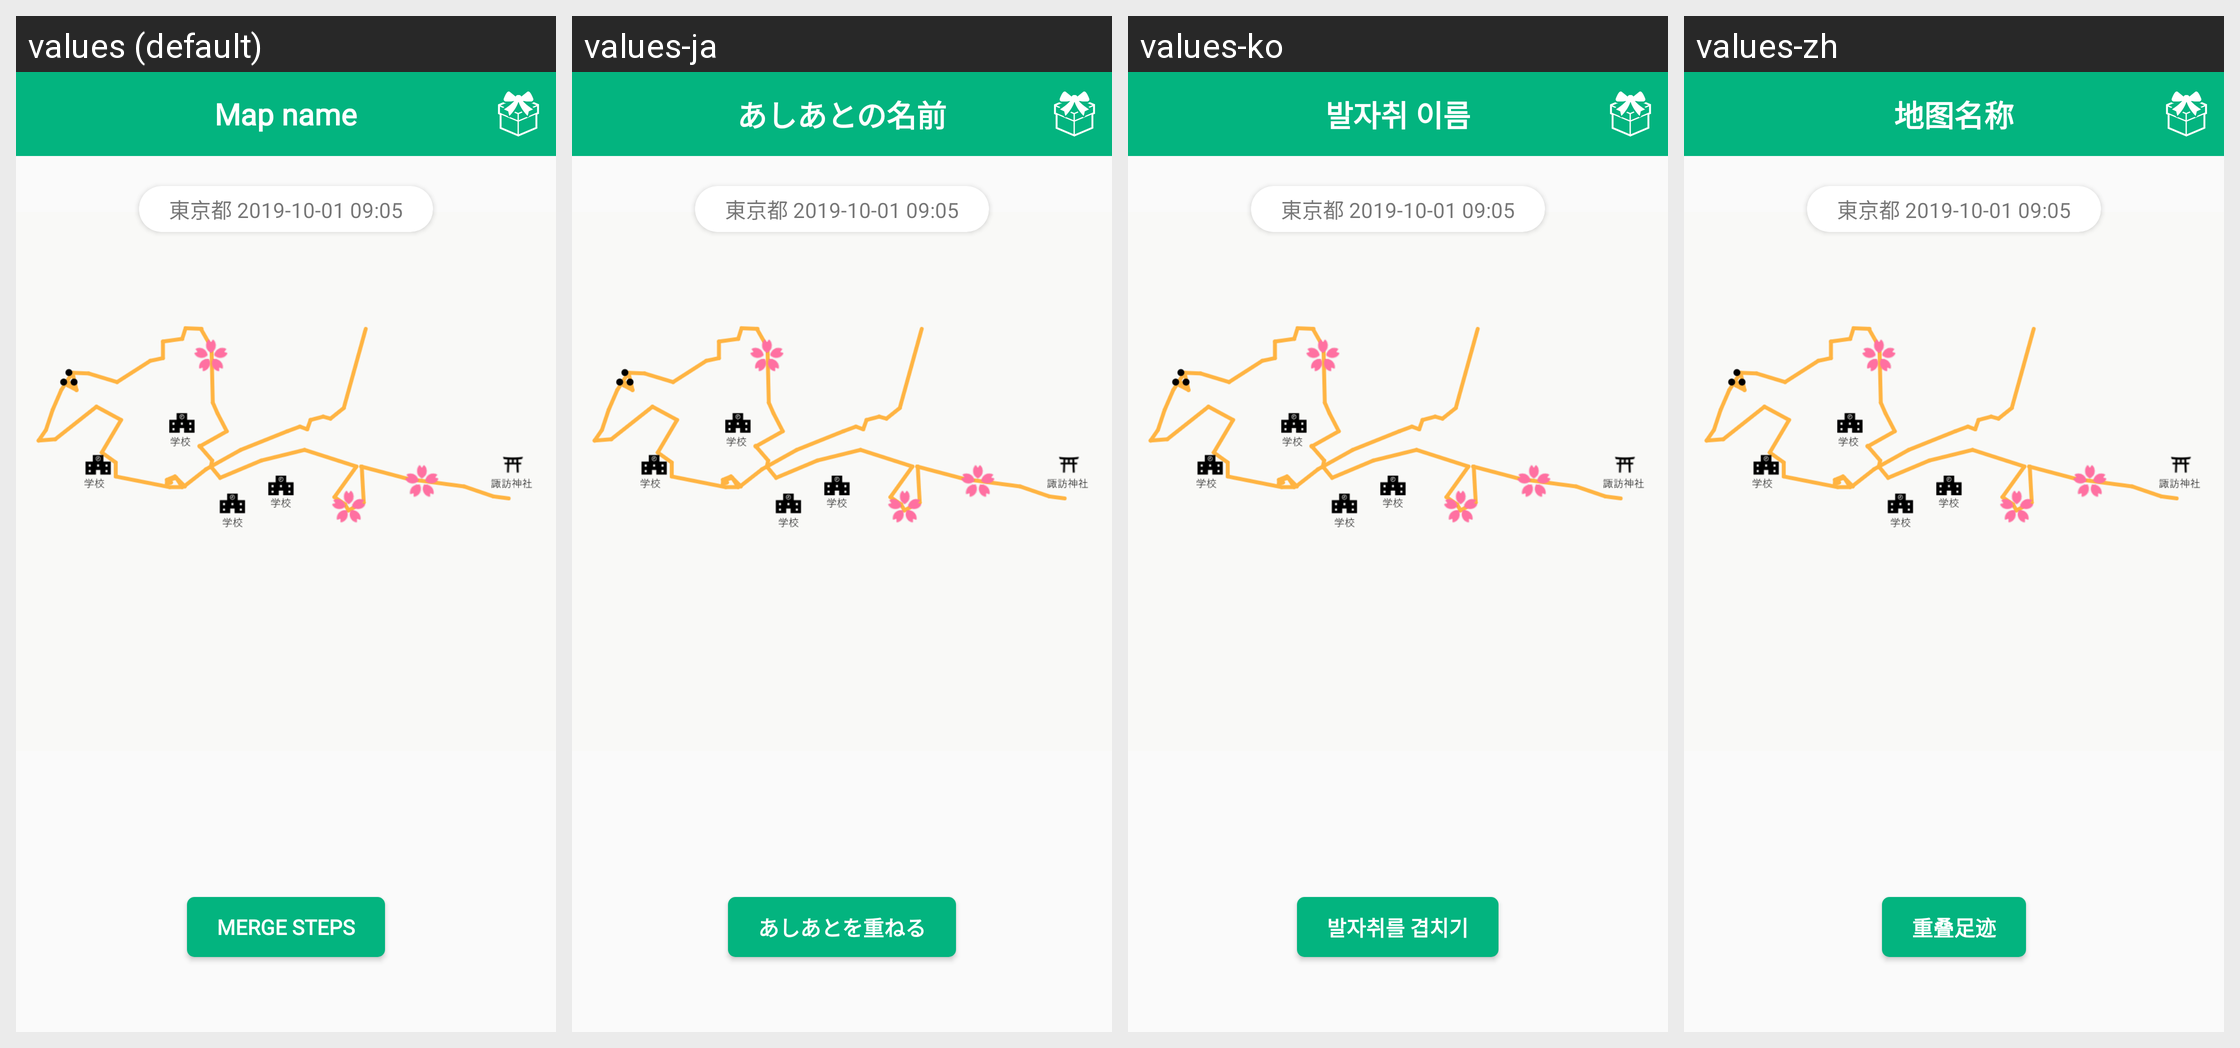

For this localized Android screen grid, give each drawn string resource with its value in every locale shown.
Android screen res/layout/show_map.xml rendered under 4 locales, left to right: values (default), values-ja, values-ko, values-zh. Device: Nexus 5 (rendered at 1080×1920; each locale shown at half size, 540×960, under a caption strip naming it); theme AppTheme.
Strings drawn on this screen, with the default value and each locale's value (text and hints the layout hard-codes, and strings that could not be matched under every locale, appear in the picture but are not listed):

map_name
  values: Map name
  values-ja: あしあとの名前
  values-ko: 발자취 이름
  values-zh: 地图名称

merge_my_steps
  values: Merge steps
  values-ja: あしあとを重ねる
  values-ko: 발자취를 겹치기
  values-zh: 重叠足迹
